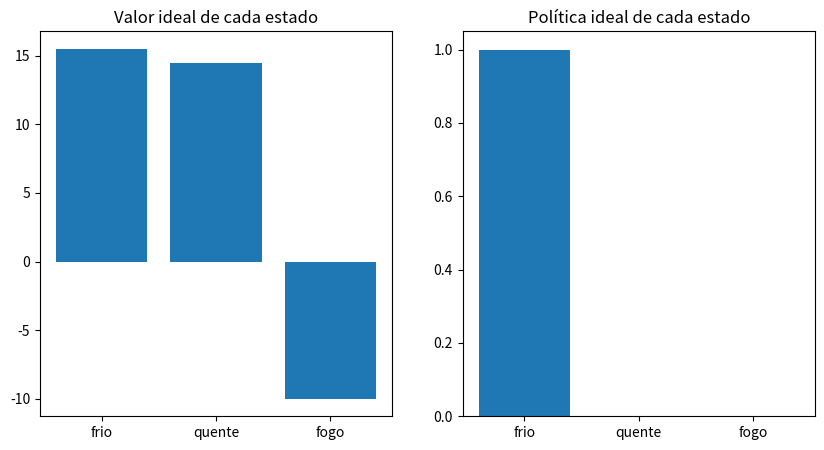

Reproduce this figure in Python.
import numpy as np
import matplotlib.pyplot as plt

# Definindo as variáveis do problema
num_states = 3
num_actions = 2
P = np.zeros((num_states, num_actions, num_states))
R = np.zeros((num_states, num_actions, num_states))

# Preenchendo as matrizes de transição e recompensa

#   _____  
#  |  __ \ 
#  | |__) |
#  |  ___/ 
#  | |     
#  |_|     

# Preenchendo P -> Matriz de transição
# P[s, a, s'] = probabilidade de ir do estado s para o estado s' ao executar a ação a

# =================================================================================================
# estado 0 (frio) -> ação 0 (devagar) -> vai para 0 (frio) com prob 1.0 ou vai para 1 (quente) com prob 0.0
P[0 , 0 , 0] = 1.0

# estado 0 (frio) -> ação 1 (rapido) -> vai para 0 (frio) com prob 0.5 ou vai para 1 (quente) com prob 0.5
P[0 , 1 , 0] = 0.5
P[0 , 1 , 1] = 0.5

# estado 1 (quente) -> ação 0 (devagar) -> vai para 0 (frio) com prob 0.5 ou vai para 1 (quente) com prob 0.5
P[1 , 0 , 0] = 0.5
P[1 , 0 , 1] = 0.5
# estado 1 (quente) -> ação 1 (rapido) -> vai para 2 (fogo) com prob 1.0
P[1 , 1 , 2] = 1.0

# estado 2 (fogo) -> ação 0 (devagar) -> vai para 2 (fogo) com prob 1.0
P[2 , 0 , 2] = 1.0

# estado 2 (fogo) -> ação 1 (rapido) -> vai para 2 (fogo) com prob 1.0
P[2 , 1 , 2] = 1.0
# =================================================================================================



#   _____
#  |  __ \ 
#  | |__) |
#  |  _  / 
#  | | \ \ 
#  |_|  \_\

# Preenchendo R -> Matriz de recompensa
# R[s, a, s'] = recompensa ao ir do estado s para o estado s' ao executar a ação a (deve ser um valor numérico)

# =================================================================================================

# estado 0 (frio) -> ação 0 (devagar) -> recompensa 1.0 ao ir para 0 (frio) ou 0.0 ao ir para 1 (quente)
R[0, 0, 0] = 1.0

# estado 0 (frio) -> ação 1 (rapido) -> recompensa 2.0 ao ir para 0 (frio) ou 2.0 ao ir para 1 (quente)
R[0, 1, 0] = 2.0
R[0, 1, 1] = 2.0

# estado 1 (quente) -> ação 0 (devagar) -> recompensa 1.0 ao ir para 0 (frio) ou 1.0 ao ir para 1 (quente)
R[1, 0, 0] = 1.0
R[1, 0, 1] = 1.0
# estado 1 (quente) -> ação 1 (rapido) -> recompensa -1.0 ao ir para 2 (fogo)
R[1, 1, 2] = -1.0

# estado 2 (fogo) -> ação 0 (devagar) -> recompensa -1.0 ao ir para 2 (fogo)
R[2, 0, 2] = -1.0

# estado 2 (fogo) -> ação 1 (rapido) -> recompensa -1.0 ao ir para 2 (fogo)
R[2, 1, 2] = -1.0

# =================================================================================================

# Definindo as variáveis para a iteração
gamma = 0.9
max_iterations = 100000
epsilon = 0.000000001
V = np.zeros(num_states)

# Algoritmo de Value Iteration
# Calculando o valor ideal para cada estado do problema de MDP
# V(s) = max_a sum_s' P(s'|s,a) * (R(s'|s,a) + gamma * V(s'))
for i in range(max_iterations):
    delta = 0
    for s in range(num_states):
        v = V[s]
        q_values = np.zeros(num_actions)
        for a in range(num_actions):
            q_value = 0
            for s_prime in range(num_states):
                q_value += P[s, a, s_prime] * (R[s, a, s_prime] + gamma * V[s_prime])
            q_values[a] = q_value
        V[s] = np.max(q_values)
        delta = max(delta, np.abs(v - V[s]))
    if delta < epsilon:
        break

# Encontrando a política ideal
# pi(s) = argmax_a sum_s' P(s'|s,a) * (R(s'|s,a) + gamma * V(s'))
policy = np.zeros(num_states)
for s in range(num_states):
    q_values = np.zeros(num_actions)
    for a in range(num_actions):
        q_value = 0
        for s_prime in range(num_states):
            q_value += P[s, a, s_prime] * (R[s, a, s_prime] + gamma * V[s_prime])
        q_values[a] = q_value
    policy[s] = np.argmax(q_values)

# Encontrando o caminho de tamanho n iniciando no estado frio
def find_path(n):
    path = [0]
    state = 0
    for i in range(n):
        action = int(policy[state])
        next_state = np.random.choice(num_states, p=P[state, action])
        path.append(next_state)
        state = next_state
        if state == 2:
            break
    return path

print('Valor ideal de cada estado (valor esperado de recompensa ao iniciar no estado e seguir a política ideal):')
print('\tEstado frio: ', V[0])
print('\tEstado quente: ', V[1])
print('\tEstado fogo: ', V[2])


print('Política ideal de cada estado (decisão a se tomar em cada estado): ')
print('\tEstado frio: ', policy[0] , ' (0 = devagar, 1 = rapido)')
print('\tEstado quente: ', policy[1] , ' (0 = devagar, 1 = rapido)')
print('\tEstado fogo: ', policy[2] , ' (0 = devagar, 1 = rapido)')

# Fazendo um grafico que relaciona o valor ideal de cada estado com a política ideal
# exportando o gráfico para um arquivo
plt.figure(figsize=(10, 5))
plt.subplot(1, 2, 1)
plt.bar(np.arange(num_states), V)
plt.xticks(np.arange(num_states), ['frio', 'quente', 'fogo'])
plt.title('Valor ideal de cada estado')
plt.subplot(1, 2, 2)
plt.bar(np.arange(num_states), policy)
plt.xticks(np.arange(num_states), ['frio', 'quente', 'fogo'])
plt.title('Política ideal de cada estado')
plt.savefig('value_iteration.png')



# Encontrando um caminho de tamanho 100 iniciando no estado frio

print(find_path(100))
